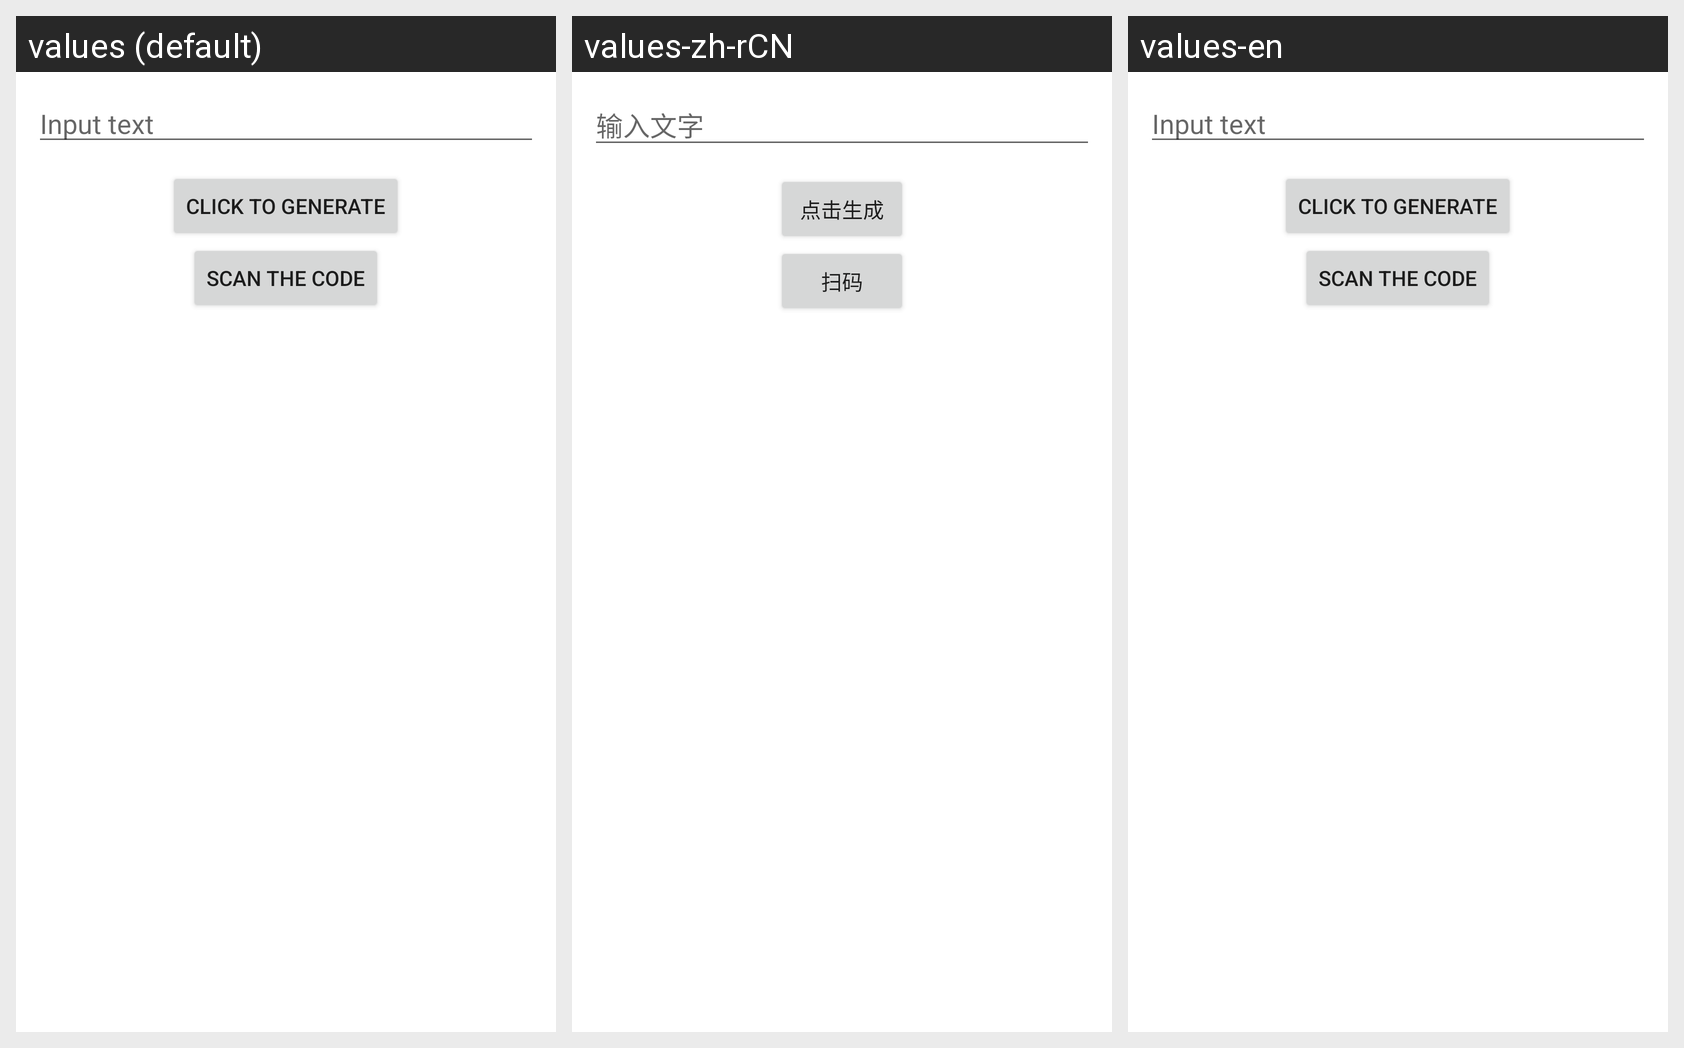

Strings drawn on this Android screen and how each of the app's shown locales translates them:
Android screen res/layout/activity_qr_code.xml rendered under 3 locales, left to right: values (default), values-zh-rCN, values-en. Device: Nexus 5 (rendered at 1080×1920; each locale shown at half size, 540×960, under a caption strip naming it); theme Theme.AFSystemCoreServer.
Strings drawn on this screen, with the default value and each locale's value (text and hints the layout hard-codes, and strings that could not be matched under every locale, appear in the picture but are not listed):

input_text
  values: Input text
  values-zh-rCN: 输入文字
  values-en: Input text

click_to_generate
  values: Click to generate
  values-zh-rCN: 点击生成
  values-en: Click to generate

scan_the_code
  values: scan the code
  values-zh-rCN: 扫码
  values-en: scan the code
